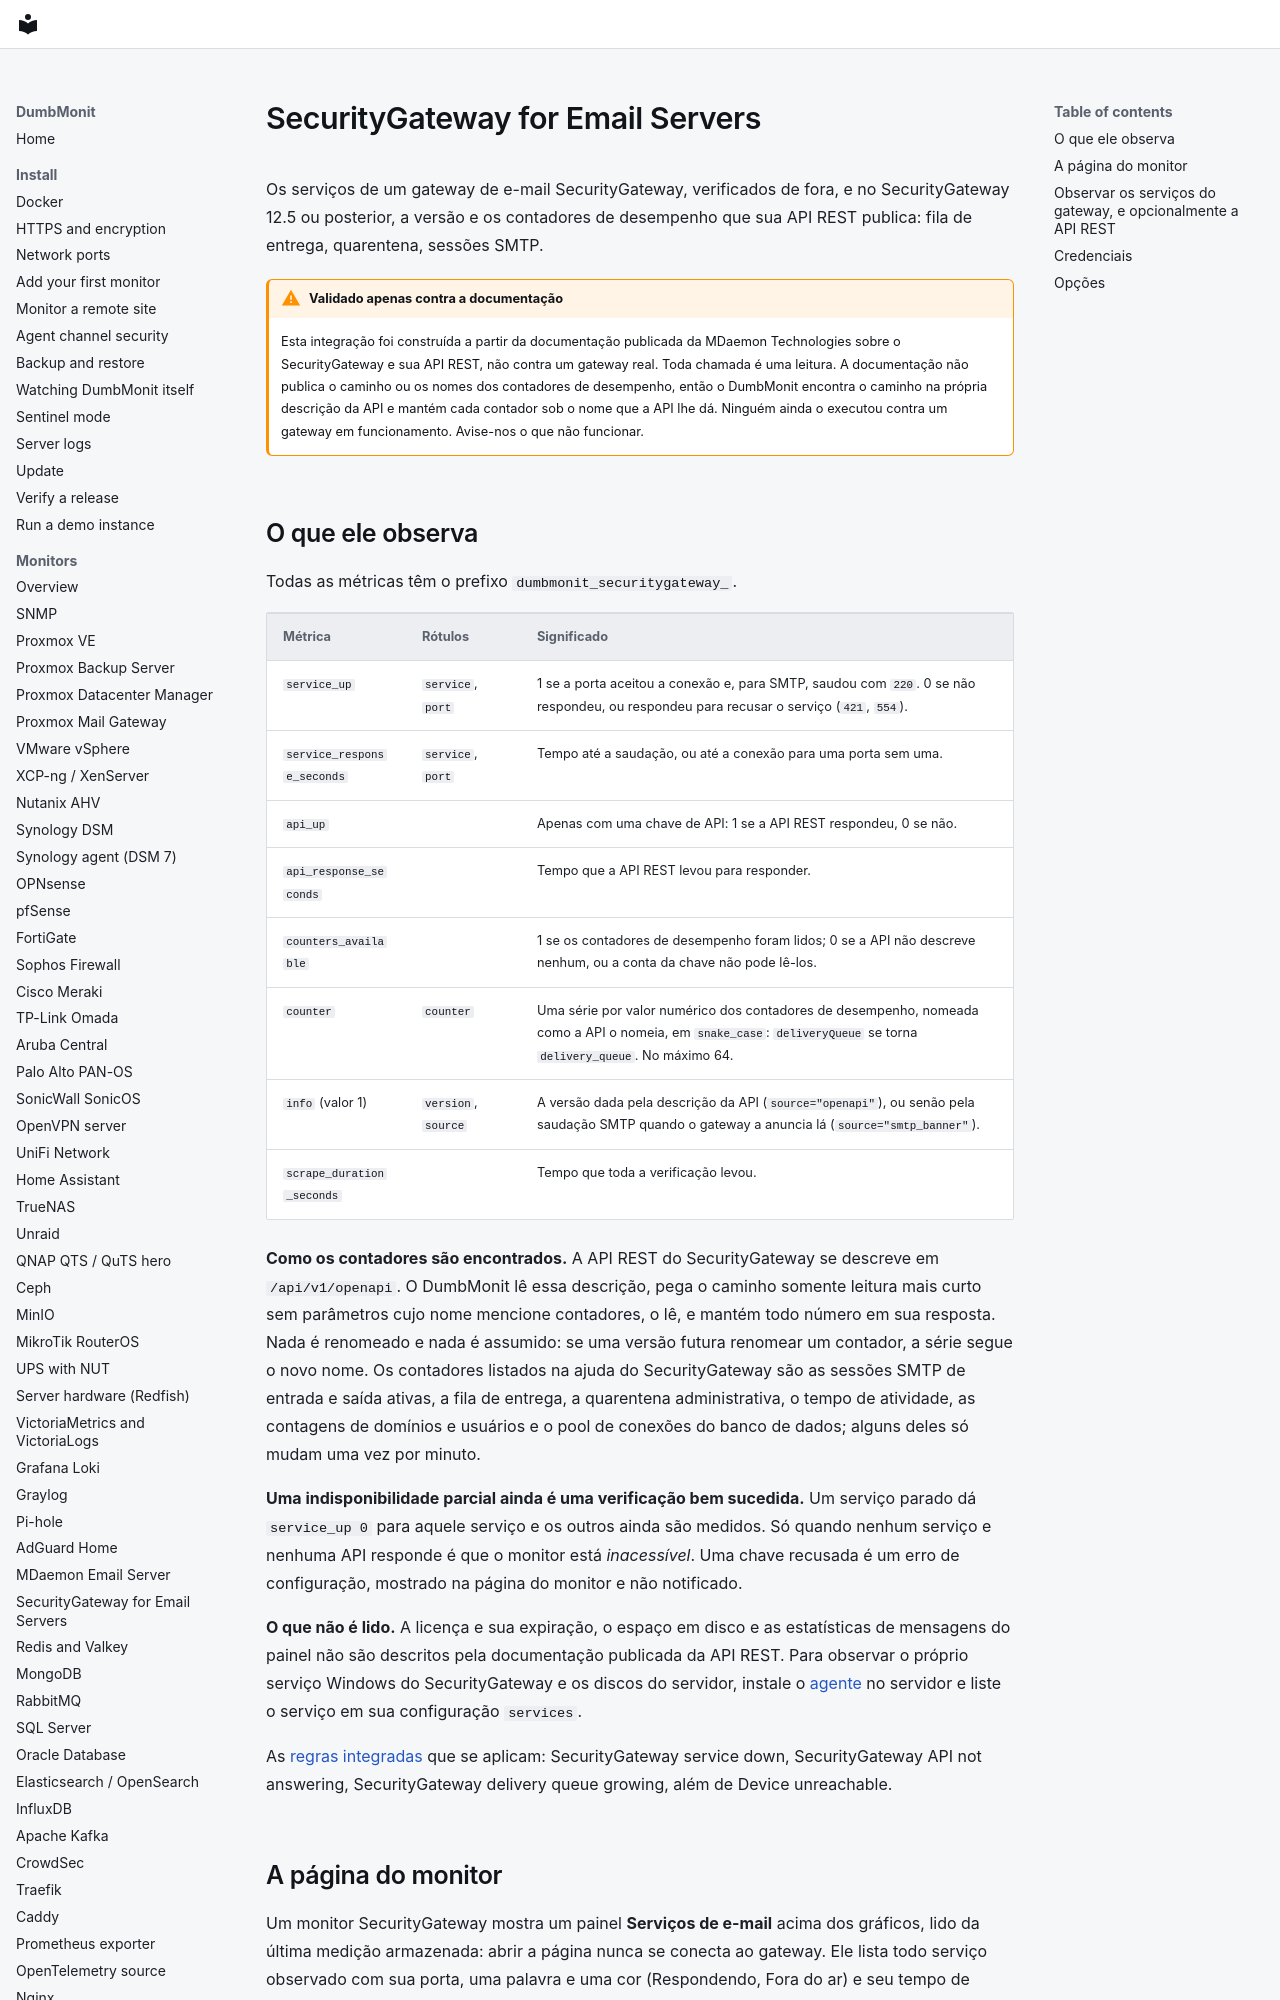

repository: laupernoe/dumbmonit · page: devices/securitygateway.pt-BR/index.html · generator: mkdocs

# SecurityGateway for Email Servers {#securitygateway-for-email-servers}

Os serviços de um gateway de e-mail SecurityGateway, verificados de fora, e
no SecurityGateway 12.5 ou posterior, a versão e os contadores de desempenho
que sua API REST publica: fila de entrega, quarentena, sessões SMTP.

!!! warning "Validado apenas contra a documentação"

    Esta integração foi construída a partir da documentação publicada da
    MDaemon Technologies sobre o SecurityGateway e sua API REST, não contra
    um gateway real. Toda chamada é uma leitura. A documentação não publica
    o caminho ou os nomes dos contadores de desempenho, então o DumbMonit
    encontra o caminho na própria descrição da API e mantém cada contador
    sob o nome que a API lhe dá. Ninguém ainda o executou contra um gateway
    em funcionamento. Avise-nos o que não funcionar.
